Run: headless pygame with SDL's dummy video driver; simulated clock (each Clock.tick advances the game by its frame time, no real sleeping); random seed 0; keys injected as events and as key.get_pressed() state; no mouse input; restart key SPACE tapped at the start of phases 3 and 4.
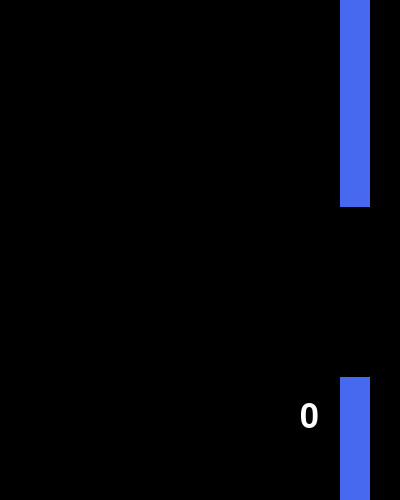
Frame 1 of 4 · flips 1–60 · no input
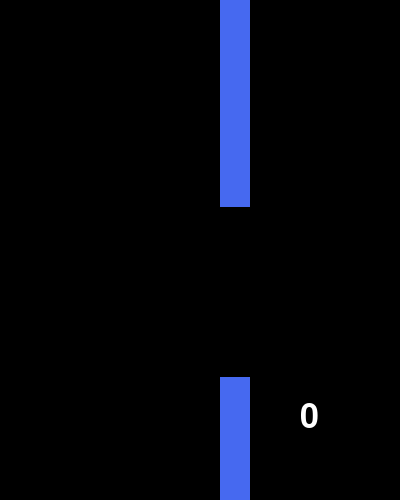
Frame 2 of 4 · flips 61–180 · tapped SPACE, RETURN · held RIGHT (→), D
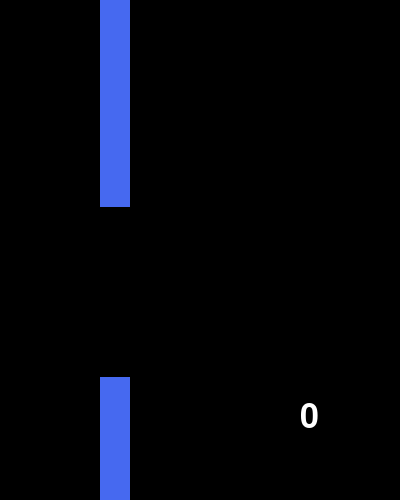
Frame 3 of 4 · flips 181–300 · tapped SPACE · held DOWN (↓), S
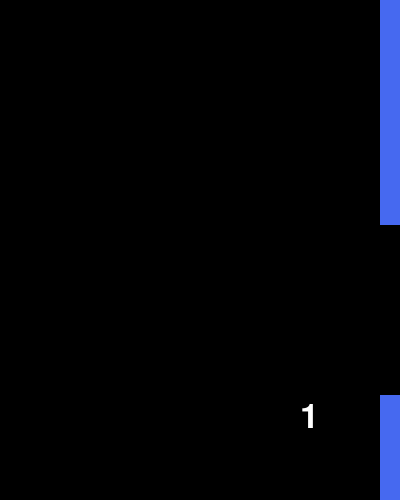
Frame 4 of 4 · flips 301–420 · tapped SPACE · held LEFT (←), A, UP (↑), W

The pygame program that drew these frames:

import pygame
from pygame import Rect, time, display, Color, QUIT, KEYDOWN, KEYUP, K_SPACE
from random import randint

HOLE_HEIGHT = 170
pygame.font.init()
FONT = pygame.font.SysFont('Arial', 50)


class Bird:
    def __init__(self, initial_pos):
        self.velocity = 0
        self.speed = 1
        self.score = 0
        self.rect = Rect(initial_pos, (50, 50))
        self.color = Color(10, 105, 33)

    def flap(self):
        self.velocity = -12

    def update_position(self):
        self.velocity += 1
        self.rect.top += self.velocity

    def get_score_srf(self) -> pygame.Surface:
        return FONT.render(str(self.score), True, Color(255, 255, 255))


class Obstacle:
    def __init__(self, tophole, bottomhole):
        self.color = Color(70, 105, 240)
        self.toprect = Rect((WIDTH, 0), (30, tophole))
        self.bottomrect = Rect((WIDTH, bottomhole), (30, HEIGHT - bottomhole))

    def update_pos(self, speed):
        self.bottomrect.left -= speed
        self.toprect.left -= speed

    def set_pos(self):
        self.toprect.move_ip(WIDTH, 0)
        self.bottomrect.move_ip(WIDTH, 0)

    def set_hole(self, top, bottom):
        self.toprect = Rect((WIDTH, 0), (30, top))
        self.bottomrect = Rect((WIDTH, bottom), (30, HEIGHT - bottom))

    def check_collision(self, rect):
        return self.toprect.colliderect(rect) or self.bottomrect.colliderect(rect)


pygame.init()
clock = time.Clock()

WIDTH, HEIGHT = 400, 500
REFRESH_RATE = 60

screen = display.set_mode((WIDTH, HEIGHT), depth=32)

b = Bird((WIDTH//5, 100))
top = randint(10, HEIGHT - HOLE_HEIGHT - 10)
o = Obstacle(top, top+HOLE_HEIGHT)

game_over = False
while not game_over:
    for event in pygame.event.get():
        if event.type == QUIT:
            pygame.quit()
            exit(0)
        elif event.type == KEYDOWN:
            if event.key == K_SPACE:
                b.flap()
    b.update_position()
    o.update_pos(b.speed)
    if o.toprect.left <= 0:
        b.score += 1
        o.set_pos()
        top = randint(10, HEIGHT - HOLE_HEIGHT - 10)
        o.set_hole(top, top + HOLE_HEIGHT)

    if o.check_collision(b.rect):
        game_over = True

    screen.fill(Color(0, 0, 0))

    pygame.draw.rect(screen, b.color, b.rect)
    pygame.draw.rect(screen, o.color, o.toprect)
    pygame.draw.rect(screen, o.color, o.bottomrect)
    screen.blit(b.get_score_srf(), (WIDTH - 100, HEIGHT - 100))
    display.update()
    clock.tick(REFRESH_RATE)
pygame.quit()
